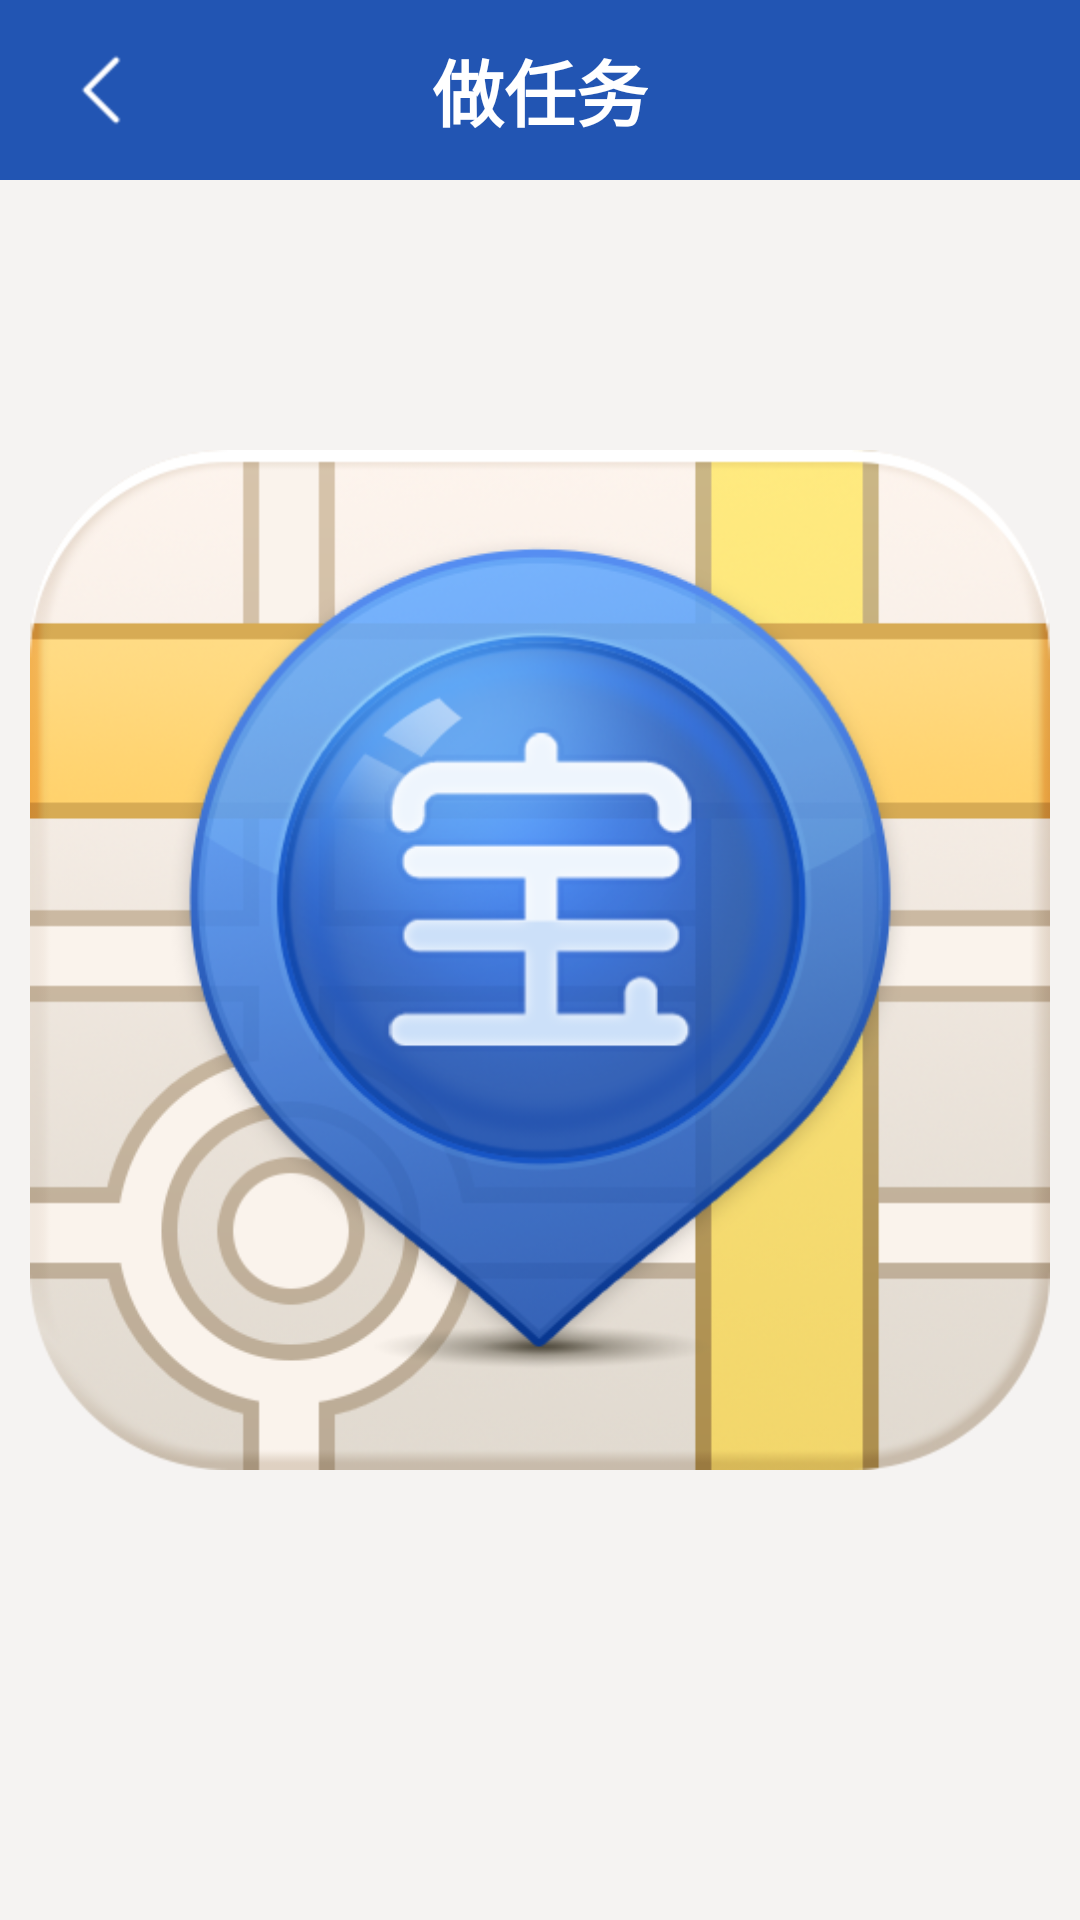

Layout XML and referenced resources for this Android screen:
<!-- AndroidManifest.xml: application theme android:Theme.NoTitleBar -->
<!-- res/layout/layout_about.xml -->
<?xml version="1.0" encoding="utf-8"?>

<RelativeLayout xmlns:android="http://schemas.android.com/apk/res/android"
    android:layout_width="fill_parent"
    android:layout_height="fill_parent"
    android:background="@color/userlogin_bk" >

    <include layout="@layout/layout_titlebar" />

    <ImageView
        android:id="@+id/img"
        android:layout_width="wrap_content"
        android:layout_height="wrap_content"
        android:layout_centerInParent="true"
        android:layout_marginLeft="10dp"
        android:layout_marginRight="10dp"
        android:src="@drawable/ic_launcher" />

    <TextView
        android:id="@+id/about_soft"
        android:layout_width="wrap_content"
        android:layout_height="wrap_content"
        android:layout_below="@+id/img"
        android:layout_centerInParent="true"
        android:layout_marginTop="10dp"
        android:textColor="@color/user_text_c" />

</RelativeLayout>
<!-- res/layout/layout_titlebar.xml (included above) -->
<?xml version="1.0" encoding="utf-8"?>

<LinearLayout xmlns:android="http://schemas.android.com/apk/res/android"
    android:id="@+id/titlebar"
    android:layout_width="fill_parent"
    android:layout_height="wrap_content"
    android:background="@drawable/bg_title"
    android:orientation="vertical" >

    <RelativeLayout
        android:layout_width="fill_parent"
        android:layout_height="wrap_content" >

        <ImageButton
            android:id="@+id/btn_hide"
            android:layout_width="wrap_content"
            android:layout_height="wrap_content"
            android:layout_marginLeft="4dip"
            android:layout_marginRight="4dip"
            android:background="@null"
            android:clickable="true"
            android:focusable="true"
            android:src="@drawable/btn_back"
            android:visibility="invisible" />

        <ImageButton
            android:id="@+id/btn_home"
            android:layout_width="wrap_content"
            android:layout_height="wrap_content"
            android:layout_marginLeft="4dip"
            android:layout_marginRight="4dip"
            android:background="@null"
            android:clickable="true"
            android:focusable="true"
            android:src="@drawable/btn_back" />

        <TextView
            android:id="@+id/title_text"
            style="@style/textAppearanceXXXLarge"
            android:layout_width="wrap_content"
            android:layout_height="wrap_content"
            android:layout_centerInParent="true"
            android:layout_centerVertical="true"
            android:gravity="center"
            android:singleLine="true"
            android:text="做任务"
            android:textColor="#FFF"
            android:textStyle="bold" />
    </RelativeLayout>

</LinearLayout>
<!-- resources referenced by this layout -->
<resources>
  <color name="user_text_c">#555555</color>
  <color name="userlogin_bk">#f5f3f2</color>
  <!-- drawable btn_back (drawable) -->
  <?xml version="1.0" encoding="utf-8"?>
  
  <selector xmlns:android="http://schemas.android.com/apk/res/android">
  
      <item android:drawable="@drawable/back_n" android:state_enabled="false" android:state_focused="false"/>
      <item android:drawable="@drawable/back_n" android:state_enabled="false" android:state_focused="true"/>
      <item android:drawable="@drawable/back_p" android:state_pressed="true"/>
      <item android:drawable="@drawable/back_p" android:state_selected="true"/>
      <item android:drawable="@drawable/back_p" android:state_focused="true" android:state_pressed="false"/>
      <item android:drawable="@drawable/back_n"/>
  
  </selector>
  <!-- drawable ic_launcher: png bitmap (drawable-ldpi, 203605 bytes) -->
  <style name="textAppearanceXXXLarge">
          <item name="android:textSize">24sp</item>
          <item name="android:textStyle">bold</item>
      </style>
  <!-- drawable back_n: png bitmap (drawable-hdpi, 1228 bytes) -->
  <!-- drawable back_p: png bitmap (drawable-hdpi, 1281 bytes) -->
</resources>
